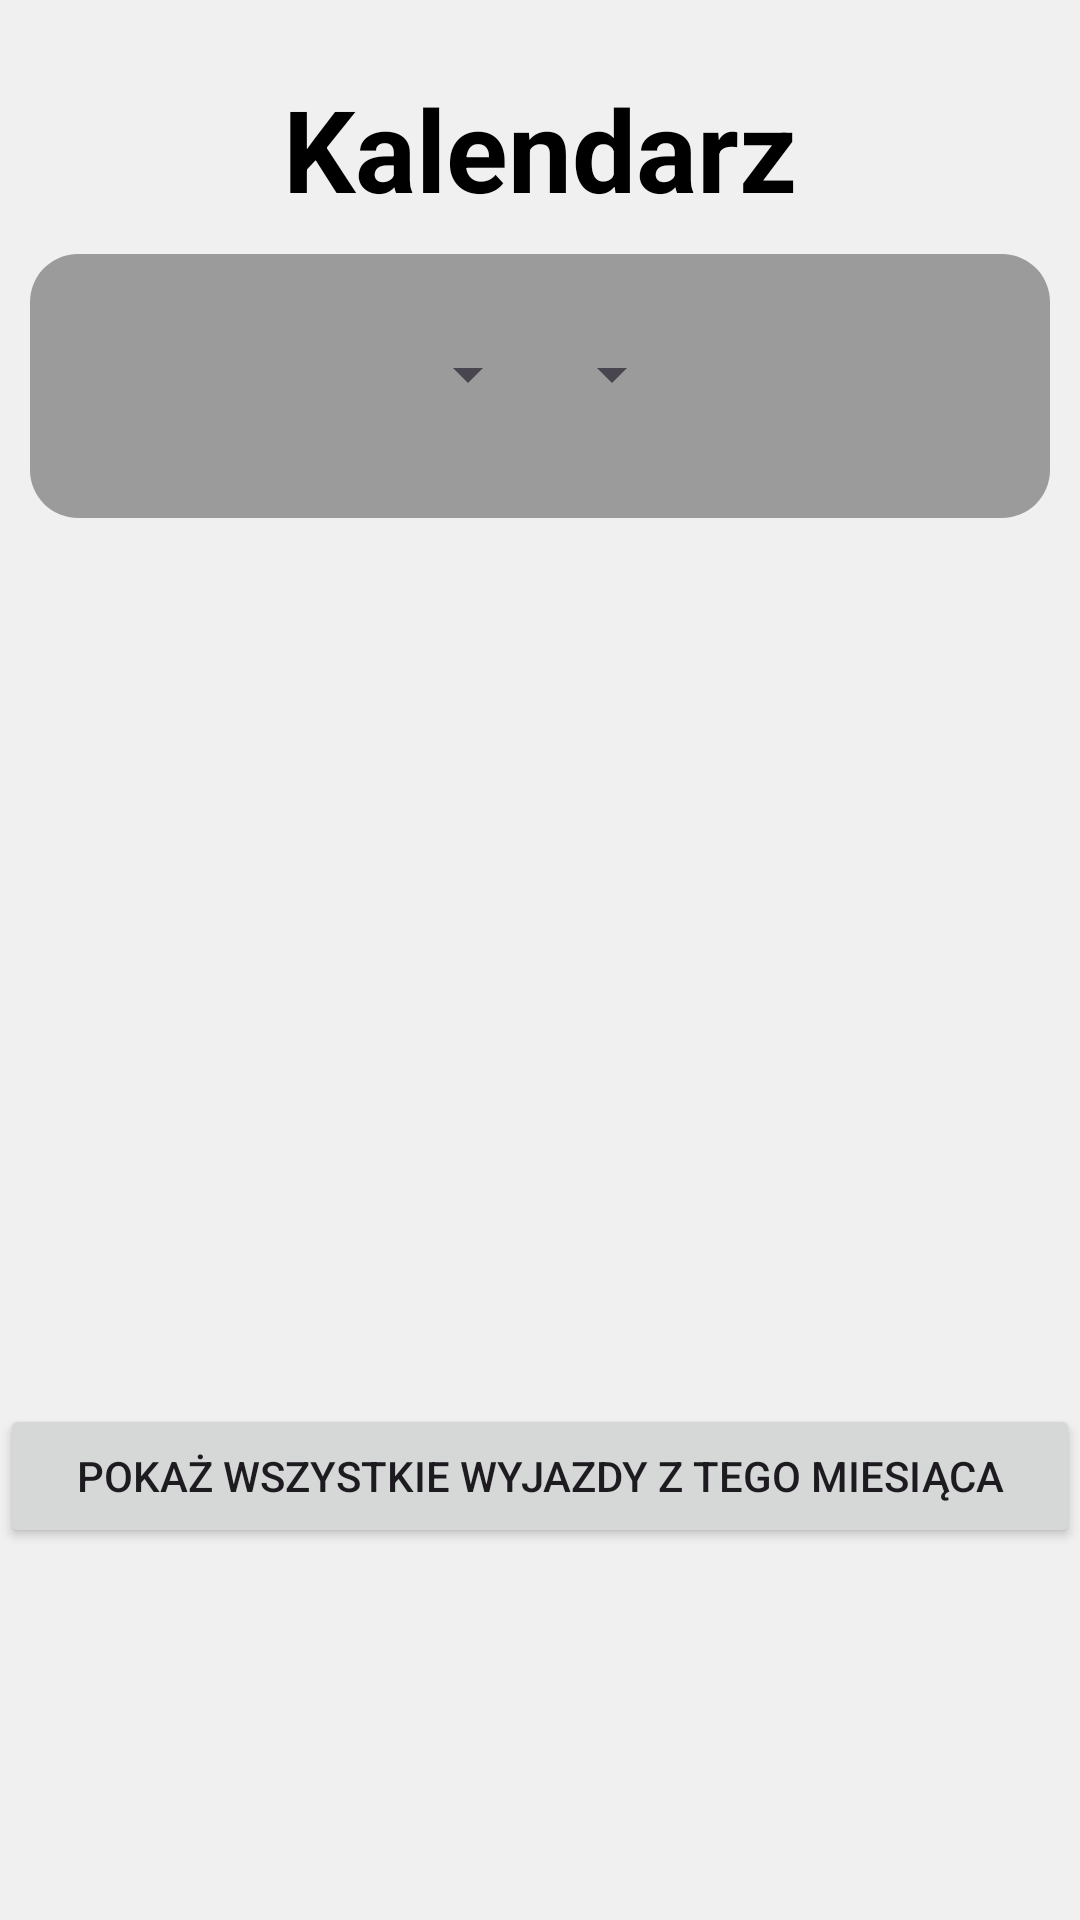

The Android layout XML behind this screen, and the referenced resources:
<!-- AndroidManifest.xml: application theme Theme.RoadPro -->
<!-- res/layout/fragment_calendar.xml -->
<FrameLayout xmlns:android="http://schemas.android.com/apk/res/android"
    xmlns:app="http://schemas.android.com/apk/res-auto"
    xmlns:tools="http://schemas.android.com/tools"
    android:layout_width="match_parent"
    android:layout_height="match_parent"
    tools:context=".CalendarFragment">

    <androidx.constraintlayout.widget.ConstraintLayout
        android:layout_width="match_parent"
        android:layout_height="match_parent">



        <TextView
            android:id="@+id/textView3"
            android:layout_width="wrap_content"
            android:layout_height="wrap_content"
            android:gravity="center"
            android:text="Kalendarz"
            android:textColor="@android:color/black"
            android:textSize="38sp"
            android:textStyle="bold"
            android:layout_marginTop="24dp"
            app:layout_constraintEnd_toEndOf="parent"
            app:layout_constraintStart_toStartOf="parent"
            app:layout_constraintTop_toTopOf="parent"/>

        
        <LinearLayout
            android:id="@+id/linearLayout"
            android:layout_width="match_parent"
            android:layout_height="wrap_content"
            android:background="@drawable/bg_calendar"
            android:orientation="vertical"
            app:layout_constraintTop_toBottomOf="@+id/textView3"
            android:layout_margin="10dp">

            <LinearLayout
                android:id="@+id/monthYearSelector"
                android:layout_width="match_parent"
                android:layout_height="wrap_content"
                android:gravity="center"
                android:orientation="horizontal"
                android:paddingTop="16dp"
                >

                
                <ImageView
                    android:id="@+id/previousMonthArrow"
                    android:layout_width="48dp"
                    android:layout_height="48dp"
                    android:layout_marginEnd="8dp"
                    android:contentDescription="Previous Month"
                    android:src="@drawable/ic_arrow_left" />

                
                <Spinner
                    android:id="@+id/monthSpinner"
                    android:layout_width="wrap_content"
                    android:layout_height="wrap_content"
                    android:spinnerMode="dropdown" />

                
                <Spinner
                    android:id="@+id/yearSpinner"
                    android:layout_width="wrap_content"
                    android:layout_height="wrap_content"
                    android:spinnerMode="dropdown" />

                
                <ImageView
                    android:id="@+id/nextMonthArrow"
                    android:layout_width="48dp"
                    android:layout_height="48dp"
                    android:layout_marginStart="8dp"
                    android:contentDescription="Next Month"
                    android:src="@drawable/ic_arrow_right" />
            </LinearLayout>

            <androidx.recyclerview.widget.RecyclerView
                android:id="@+id/calendarRecyclerView"
                android:layout_width="match_parent"
                android:layout_height="wrap_content"
                android:layout_gravity="center_horizontal"
                android:layout_margin="10dp"
                android:layout_marginTop="32dp"
                android:padding="2dp"
                android:paddingStart="0dp"
                android:paddingEnd="0dp" />
        </LinearLayout>

        

        
        <androidx.recyclerview.widget.RecyclerView
            android:id="@+id/eventsRecyclerView"
            android:layout_width="match_parent"
            android:layout_height="0dp"
            android:layout_marginTop="12dp"
            android:layout_marginBottom="180dp"
            app:layout_constraintBottom_toBottomOf="parent"
            app:layout_constraintEnd_toEndOf="parent"
            app:layout_constraintStart_toStartOf="parent"
            app:layout_constraintTop_toBottomOf="@+id/linearLayout" />

        
        <Button
            android:id="@+id/showAllEventsButton"
            android:layout_width="match_parent"
            android:layout_height="wrap_content"
            android:text="Pokaż wszystkie wyjazdy z tego miesiąca"
            android:layout_marginTop="8dp"
            android:layout_marginBottom="8dp"
            app:layout_constraintTop_toBottomOf="@id/eventsRecyclerView"
            app:layout_constraintStart_toStartOf="parent"
            app:layout_constraintEnd_toEndOf="parent"/>

    </androidx.constraintlayout.widget.ConstraintLayout>

</FrameLayout>
<!-- resources referenced by this layout -->
<resources>
  <!-- drawable bg_calendar (drawable) -->
  <shape xmlns:android="http://schemas.android.com/apk/res/android">
      <solid android:color="@color/gray_light"/>
      <corners android:radius="16dp"/>
  </shape>
  <style name="Theme.RoadPro" parent="Base.Theme.RoadPro">
          <item name="android:windowBackground">#F0F0F0</item>
      </style>
  <color name="gray_light">#9B9B9B</color>
  <style name="Base.Theme.RoadPro" parent="Theme.Material3.DayNight.NoActionBar">
          
          
  
          <item name="colorPrimary">#F0F0F0</item>
          <item name="colorPrimaryVariant">#F0F0F0</item>
          <item name="colorOnPrimary">@color/black</item>
  
          <item name="colorSecondary">@color/gray</item>
          <item name="colorSecondaryVariant">@color/gray</item>
          <item name="colorOnSecondary">@color/white</item>
  
          <item name="android:statusBarColor">?attr/colorPrimaryVariant</item>
  
      </style>
  <color name="black">#FF000000</color>
  <color name="gray">#888888</color>
  <color name="white">#FFFFFFFF</color>
</resources>
